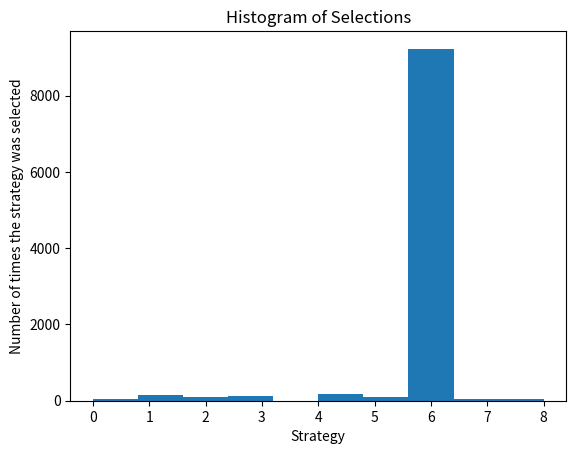

The script that saved this image:
import numpy as np
import matplotlib.pyplot as plt
import random

#params
N = 10000 #rounds
d = 9 #strategies to choose from

#conversion_rates = [0.1,0.2,0.3,0.4,0.5,0.6,0.7,0.8,0.9] - using these rates, more ones will be to the right and more 0s to the left
conversion_rates = [0.05,0.13,0.09,0.16,0.11,0.04,0.20,0.08,0.01]
X = np.array(np.zeros([N,d]))
for i in range(N):
    for j in range(d):
        if np.random.rand() <= conversion_rates[j]:
            X[i,j] = 1

#Thompson Sampling

#beta distribution for each 9 strategies
strategies_selected_rs = [] #rs = random strategy
strategies_selected_ts = [] #ts = thomspon sampling
total_reward_rs = 0
total_reward_ts = 0
numbers_of_rewards_1 = [0] * d #list of 9 0s -> num of times strategy i recieved reward 1 up to round n
numbers_of_rewards_0 = [0] * d #list of 9 0s -> num of times strategy i recieved reward 0 up to round n

for n in range(0, N):
    # Random Strategy
    strategy_rs = random.randrange(d)
    strategies_selected_rs.append(strategy_rs)
    reward_rs = X[n, strategy_rs]
    total_reward_rs = total_reward_rs + reward_rs

    #Thompson Sampling
    #---------STEP1------------ for each startegy i, take random draw from beta distribution
    strategy_ts = 0
    max_random = 0
    for i in range(0,d):
        random_beta = random.betavariate(numbers_of_rewards_1[i] + 1,numbers_of_rewards_0[i] + 1)
        #---------STEP2------------ select strategy s(n) that has highest random draw
        if random_beta > max_random:
            max_random = random_beta
            strategy_ts = i
    #---------STEP3---------------- update num of times strategies have recieved 1 or 0 reward up to round N
    reward_ts = X[n, strategy_ts]
    if reward_ts == 1:
        numbers_of_rewards_1[strategy_ts] += 1
    else:
        numbers_of_rewards_0[strategy_ts] += 1
    strategies_selected_ts.append(strategy_ts)
    total_reward_ts = total_reward_ts + reward_ts

#Computing the Absolute and Relative (the return an asset achieves over period of time compared to a benchmark, for us random strategy->i.e assets return - benchmarks return) return
absolute_return = (total_reward_ts - total_reward_rs)*100
relative_return = (total_reward_ts - total_reward_rs) / total_reward_rs * 100
print("Absolute Return: {:.0f} $".format(absolute_return))
print("Relative Return: {:.0f} %".format(relative_return))

#Plot the histogram of seleection
plt.hist(strategies_selected_ts)
plt.title("Histogram of Selections")
plt.xlabel("Strategy")
plt.ylabel("Number of times the strategy was selected")
plt.show()